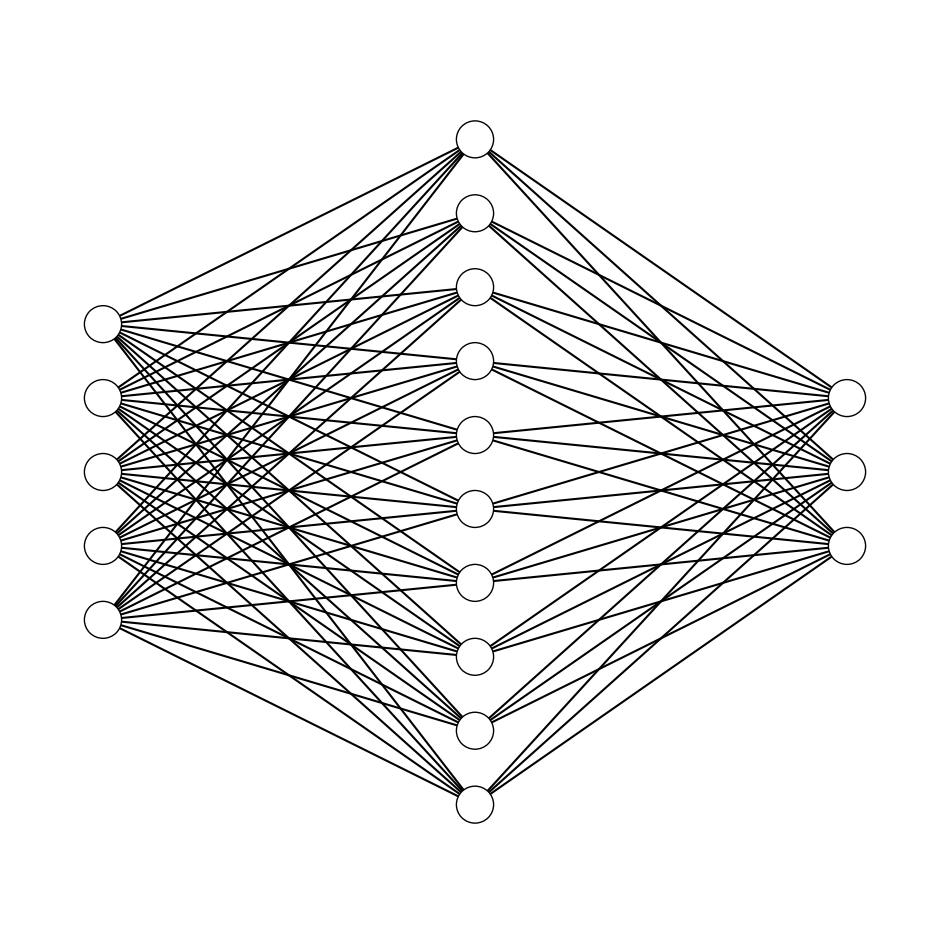

The script that saved this image:
"""
The following code was adapted from this link.
https://gist.github.com/craffel/2d727968c3aaebd10359

"""

import matplotlib.pyplot as plt

def draw_neural_net(ax, left, right, bottom, top, layer_sizes):
    '''
    Draw a neural network cartoon using matplotilb.

    :usage:
        >>> fig = plt.figure(figsize=(12, 12))
        >>> draw_neural_net(fig.gca(), .1, .9, .1, .9, [4, 7, 2])

    :parameters:
        - ax : matplotlib.axes.AxesSubplot
            The axes on which to plot the cartoon (get e.g. by plt.gca())
        - left : float
            The center of the leftmost node(s) will be placed here
        - right : float
            The center of the rightmost node(s) will be placed here
        - bottom : float
            The center of the bottommost node(s) will be placed here
        - top : float
            The center of the topmost node(s) will be placed here
        - layer_sizes : list of int
            List of layer sizes, including input and output dimensionality
    '''
    n_layers = len(layer_sizes)
    v_spacing = (top - bottom)/float(max(layer_sizes))
    h_spacing = (right - left)/float(len(layer_sizes) - 1)
    # Nodes
    for n, layer_size in enumerate(layer_sizes):
        layer_top = v_spacing*(layer_size - 1)/2. + (top + bottom)/2.
        for m in range(layer_size):
            circle = plt.Circle((n*h_spacing + left, layer_top - m*v_spacing), v_spacing/4.,
                                color='w', ec='k', zorder=4)
            ax.add_artist(circle)
    # Edges
    for n, (layer_size_a, layer_size_b) in enumerate(zip(layer_sizes[:-1], layer_sizes[1:])):
        layer_top_a = v_spacing*(layer_size_a - 1)/2. + (top + bottom)/2.
        layer_top_b = v_spacing*(layer_size_b - 1)/2. + (top + bottom)/2.
        for m in range(layer_size_a):
            for o in range(layer_size_b):
                line = plt.Line2D([n*h_spacing + left, (n + 1)*h_spacing + left],
                                  [layer_top_a - m*v_spacing, layer_top_b - o*v_spacing], c='k')
                ax.add_artist(line)

fig = plt.figure(figsize=(12, 12))
ax = fig.gca()
ax.axis('off')
draw_neural_net(ax, .1, .9, .1, .9, [5, 10, 3])
fig.savefig('nn.png')
